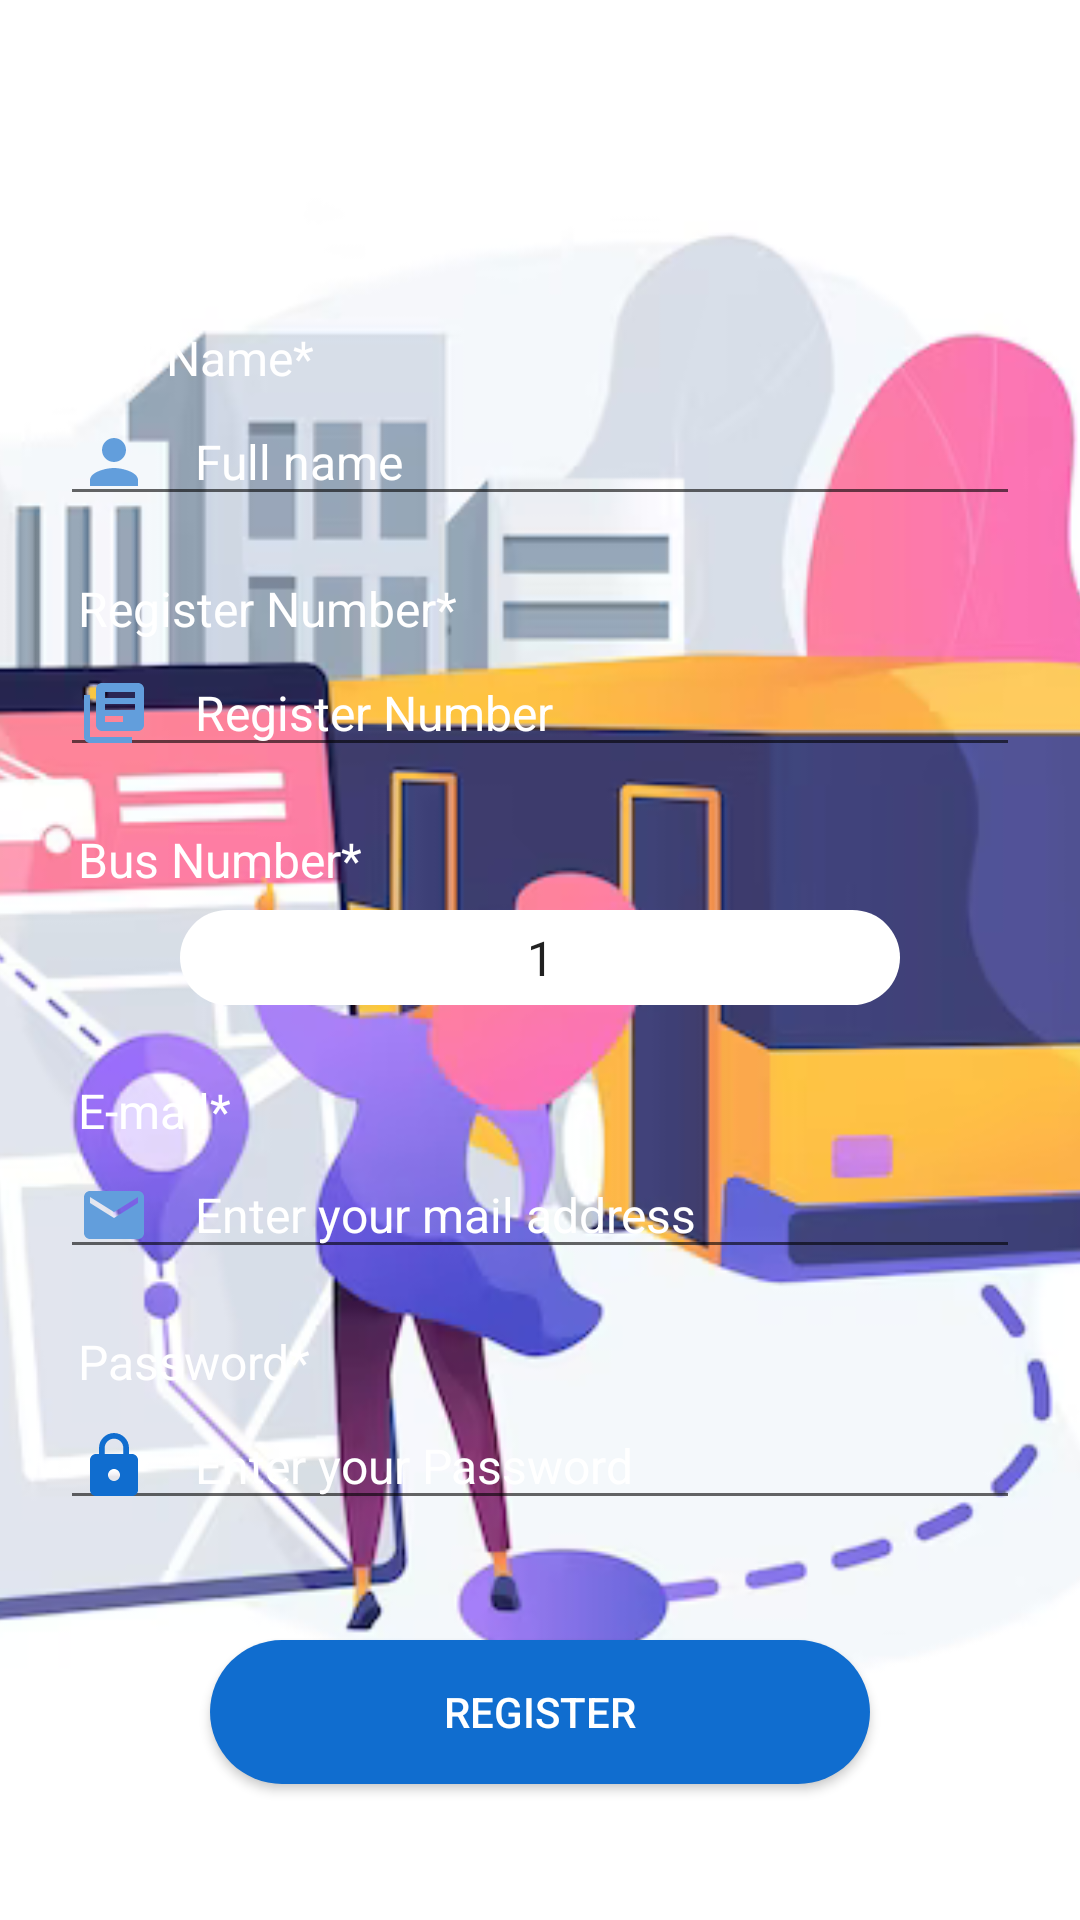

Reconstruct the res/layout file that produces this screen, plus the resources it refers to.
<!-- AndroidManifest.xml: application theme Theme.BusTrackeria -->
<!-- res/layout/activity_signup_page_student.xml -->
<?xml version="1.0" encoding="utf-8"?>
<RelativeLayout xmlns:android="http://schemas.android.com/apk/res/android"
    xmlns:app="http://schemas.android.com/apk/res-auto"
    xmlns:tools="http://schemas.android.com/tools"
    android:layout_width="match_parent"
    android:layout_height="match_parent"
    tools:context=".SignupPageStudent">


    <ImageView
        android:foreground="@drawable/forgroud_design"
        android:layout_width="match_parent"
        android:src="@drawable/background"
        android:layout_height="match_parent"
        android:scaleType="centerCrop" />

    <TextView
        android:layout_width="match_parent"
        android:layout_height="wrap_content"
        android:id="@+id/textView_register_head"
        android:textColor="@color/white"
        android:layout_marginLeft="20dp"
        android:layout_marginTop="30dp"
        android:text="Welcome Student "
        android:textAlignment="center"
        android:textAppearance="@style/TextAppearance.AppCompat.Headline"/>

    <TextView
        android:layout_width="match_parent"
        android:layout_height="wrap_content"
        android:id="@+id/textView_fullname"
        android:layout_marginLeft="20dp"
        android:layout_below="@+id/textView_register_head"
        android:text="Full Name*"
        android:textColor="@color/white"
        android:textSize="16sp"
        android:padding="6dp"
        android:layout_marginTop="40dp"/>
    <EditText
        android:layout_width="match_parent"
        android:layout_height="wrap_content"
        android:id="@+id/editText_fullanme"
        android:padding="6dp"
        android:drawablePadding="15dp"
        android:textColorHint="@color/white"
        android:drawableLeft="@drawable/ic_baseline_person_24"
        android:textColor="@color/white"
        android:layout_marginLeft="20dp"
        android:layout_marginRight="20dp"
        android:inputType="textPersonName"
        android:textSize="16sp"
        android:layout_below="@id/textView_fullname"
        android:hint="Full name" />
    <TextView
        android:layout_width="match_parent"
        android:layout_height="wrap_content"
        android:id="@+id/textView_regNo"
        android:layout_marginLeft="20dp"
        android:layout_below="@+id/textView_fullname"
        android:text="Register Number*"
        android:textColor="@color/white"
        android:textSize="16sp"
        android:padding="6dp"
        android:layout_marginTop="50dp"/>
    <EditText
        android:layout_width="match_parent"
        android:layout_height="wrap_content"
        android:id="@+id/editText_regNo"
        android:padding="6dp"
        android:drawablePadding="15dp"
        android:textColorHint="@color/white"
        android:drawableLeft="@drawable/ic_baseline_library_books_24"
        android:textColor="@color/white"
        android:layout_marginLeft="20dp"
        android:layout_marginRight="20dp"
        android:inputType="textPersonName"
        android:textSize="16sp"
        android:layout_below="@id/textView_regNo"
        android:hint="Register Number" />

    <TextView
        android:layout_width="match_parent"
        android:layout_height="wrap_content"
        android:id="@+id/textView_busNo"
        android:layout_marginLeft="20dp"
        android:layout_below="@+id/textView_regNo"
        android:text="Bus Number*"
        android:textColor="@color/white"
        android:textSize="16sp"
        android:padding="6dp"
        android:layout_marginTop="50dp"/>
    <Spinner
        android:layout_width="match_parent"
        android:layout_height="wrap_content"
        android:id="@+id/spinner_busNo"
        android:padding="5dp"
        android:textAlignment="center"
        android:background="@drawable/bus_no"
        android:entries="@array/bus_no"
        android:layout_below="@+id/textView_busNo"
        android:layout_marginLeft="60dp"
        android:layout_marginRight="60dp"/>
    <TextView
        android:layout_width="match_parent"
        android:layout_height="wrap_content"
        android:id="@+id/textView_email"
        android:layout_below="@+id/textView_busNo"
        android:text="E-mail*"
        android:layout_marginLeft="20dp"
        android:textColor="@color/white"
        android:textSize="16sp"
        android:padding="6dp"
        android:layout_marginTop="50dp"/>
    <EditText
        android:layout_width="match_parent"
        android:layout_height="wrap_content"
        android:id="@+id/editText_email"
        android:padding="6dp"
        android:textColorHint="@color/white"
        android:inputType="textEmailAddress"
        android:textColor="@color/white"
        android:drawableLeft="@drawable/ic_baseline_email_24"
        android:drawablePadding="15dp"
        android:textSize="16sp"
        android:layout_marginLeft="20dp"
        android:layout_marginRight="20dp"
        android:layout_below="@id/textView_email"
        android:hint="Enter your mail address"/>


    <TextView
        android:layout_width="match_parent"
        android:layout_height="wrap_content"
        android:id="@+id/textView_pass"
        android:layout_below="@+id/textView_email"
        android:text="Password*"
        android:textColor="@color/white"
        android:textSize="16sp"
        android:layout_marginLeft="20dp"
        android:padding="6dp"
        android:layout_marginTop="50dp"/>
    <EditText
        android:layout_width="match_parent"
        android:layout_height="wrap_content"
        android:id="@+id/editText_pass"
        android:padding="6dp"
        android:drawablePadding="15dp"
        android:layout_marginLeft="20dp"
        android:textColor="@color/white"
        android:layout_marginRight="20dp"
        android:drawableLeft="@drawable/ic_baseline_lock_24"
        android:inputType="textPassword"
        android:textSize="16sp"
        android:textColorHint="@color/white"
        android:layout_below="@id/textView_pass"
        android:hint="Enter your Password" />




    <Button
        android:id="@+id/button_register"
        android:layout_width="291dp"
        android:layout_height="wrap_content"
        android:layout_below="@+id/editText_pass"
        android:layout_marginLeft="70dp"
        android:textColor="@color/white"
        android:layout_marginTop="40dp"
        android:layout_marginRight="70dp"
        android:background="@drawable/button_decoration"
        android:padding="14dp"
        android:text="Register" />

    <ProgressBar
        android:layout_width="wrap_content"
        android:layout_height="wrap_content"
        android:id="@+id/prograss"
        android:layout_centerHorizontal="true"
        android:layout_centerVertical="true"
        android:elevation="10dp"
        android:visibility="gone"/>


    <TextView
        android:id="@+id/textLogin"
        android:layout_width="match_parent"
        android:layout_height="wrap_content"
        android:layout_below="@id/button_register"
        android:layout_marginTop="28dp"
        android:text="Login"
        android:gravity="center"
        android:textColor="#fff"
        android:textSize="16sp" />


</RelativeLayout>


    
    
    
    
    
    
    
    
    
    
    
    
    
    
    
    
    
    
    
    
    
    
    
    
    
    
    
<!-- resources referenced by this layout -->
<resources>
  <string-array name="bus_no">
          <item>1</item>
          <item>2</item>
          <item>3</item>
          <item>4</item>
          <item>5</item>
      </string-array>
  <color name="white">#FFFFFFFF</color>
  <!-- drawable background: png bitmap (drawable, 109579 bytes) -->
  <!-- drawable bus_no (drawable) -->
  <?xml version="1.0" encoding="utf-8"?>
  <shape xmlns:android="http://schemas.android.com/apk/res/android">
  
      <corners android:radius="20dp"/>
      <solid android:color="@color/white"/>
  
  
  </shape>
  <!-- drawable button_decoration (drawable) -->
  <?xml version="1.0" encoding="utf-8"?>
  <shape xmlns:android="http://schemas.android.com/apk/res/android">
  
      <corners android:radius="50dp"/>
      <solid android:color="#106DCF"></solid>
  
  </shape>
  <!-- drawable forgroud_design (drawable) -->
  <?xml version="1.0" encoding="utf-8"?>
  <shape xmlns:android="http://schemas.android.com/apk/res/android">
  
      <gradient
          android:angle="90"
          android:startColor="#aa000000"
          android:endColor="#aa000000"/>
      <corners  android:radius="0dp"/>
  
  </shape>
  <!-- drawable ic_baseline_email_24 (drawable) -->
  <vector android:height="24dp" android:tint="#629EDC"
      android:viewportHeight="24" android:viewportWidth="24"
      android:width="24dp" xmlns:android="http://schemas.android.com/apk/res/android">
      <path android:fillColor="@android:color/white" android:pathData="M20,4L4,4c-1.1,0 -1.99,0.9 -1.99,2L2,18c0,1.1 0.9,2 2,2h16c1.1,0 2,-0.9 2,-2L22,6c0,-1.1 -0.9,-2 -2,-2zM20,8l-8,5 -8,-5L4,6l8,5 8,-5v2z"/>
  </vector>
  <!-- drawable ic_baseline_library_books_24 (drawable) -->
  <vector android:autoMirrored="true" android:height="24dp"
      android:tint="#629EDC" android:viewportHeight="24"
      android:viewportWidth="24" android:width="24dp" xmlns:android="http://schemas.android.com/apk/res/android">
      <path android:fillColor="@android:color/white" android:pathData="M4,6L2,6v14c0,1.1 0.9,2 2,2h14v-2L4,20L4,6zM20,2L8,2c-1.1,0 -2,0.9 -2,2v12c0,1.1 0.9,2 2,2h12c1.1,0 2,-0.9 2,-2L22,4c0,-1.1 -0.9,-2 -2,-2zM19,11L9,11L9,9h10v2zM15,15L9,15v-2h6v2zM19,7L9,7L9,5h10v2z"/>
  </vector>
  <!-- drawable ic_baseline_lock_24 (drawable) -->
  <vector android:height="24dp" android:tint="#106DCF"
      android:viewportHeight="24" android:viewportWidth="24"
      android:width="24dp" xmlns:android="http://schemas.android.com/apk/res/android">
      <path android:fillColor="@android:color/white" android:pathData="M18,8h-1L17,6c0,-2.76 -2.24,-5 -5,-5S7,3.24 7,6v2L6,8c-1.1,0 -2,0.9 -2,2v10c0,1.1 0.9,2 2,2h12c1.1,0 2,-0.9 2,-2L20,10c0,-1.1 -0.9,-2 -2,-2zM12,17c-1.1,0 -2,-0.9 -2,-2s0.9,-2 2,-2 2,0.9 2,2 -0.9,2 -2,2zM15.1,8L8.9,8L8.9,6c0,-1.71 1.39,-3.1 3.1,-3.1 1.71,0 3.1,1.39 3.1,3.1v2z"/>
  </vector>
  <!-- drawable ic_baseline_person_24 (drawable) -->
  <vector android:height="24dp" android:tint="#629EDC"
      android:viewportHeight="24" android:viewportWidth="24"
      android:width="24dp" xmlns:android="http://schemas.android.com/apk/res/android">
      <path android:fillColor="@android:color/white" android:pathData="M12,12c2.21,0 4,-1.79 4,-4s-1.79,-4 -4,-4 -4,1.79 -4,4 1.79,4 4,4zM12,14c-2.67,0 -8,1.34 -8,4v2h16v-2c0,-2.66 -5.33,-4 -8,-4z"/>
  </vector>
  <style name="Theme.BusTrackeria" parent="Theme.MaterialComponents.DayNight.NoActionBar.Bridge">
          
          <item name="colorPrimary">@color/purple_500</item>
          <item name="colorPrimaryVariant">@color/purple_700</item>
          <item name="colorOnPrimary">@color/white</item>
          
          <item name="colorSecondary">@color/teal_200</item>
          <item name="colorSecondaryVariant">@color/teal_700</item>
          <item name="colorOnSecondary">@color/black</item>
          
          <item name="android:statusBarColor">?attr/colorPrimaryVariant</item>
          
      </style>
  <color name="purple_500">#106DCF</color>
  <color name="purple_700">#106DCF</color>
  <color name="teal_200">#FF03DAC5</color>
  <color name="teal_700">#FF018786</color>
  <color name="black">#FF000000</color>
</resources>
